Run: headless pygame with SDL's dummy video driver; simulated clock (each Clock.tick advances the game by its frame time, no real sleeping); random seed 0; keys injected as events and as key.get_pressed() state; no mouse input.
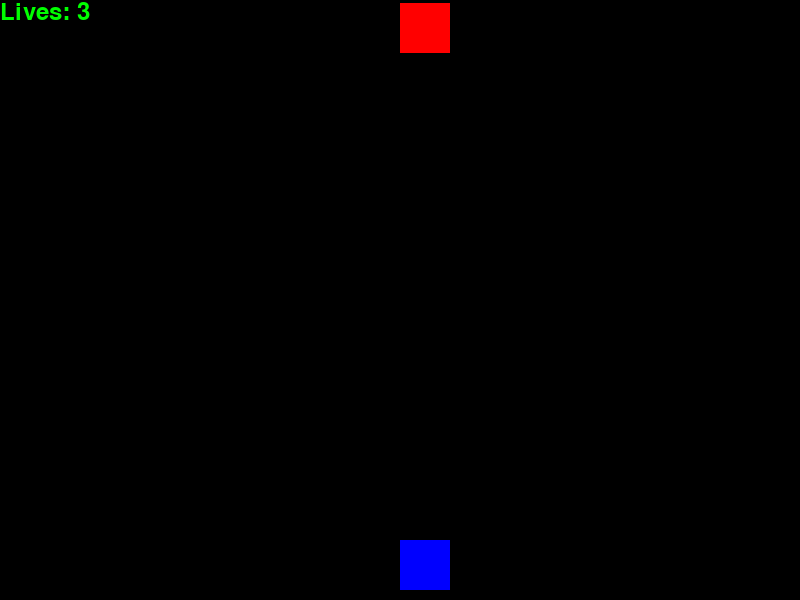
Frame 1 of 4 · flips 1–60 · no input
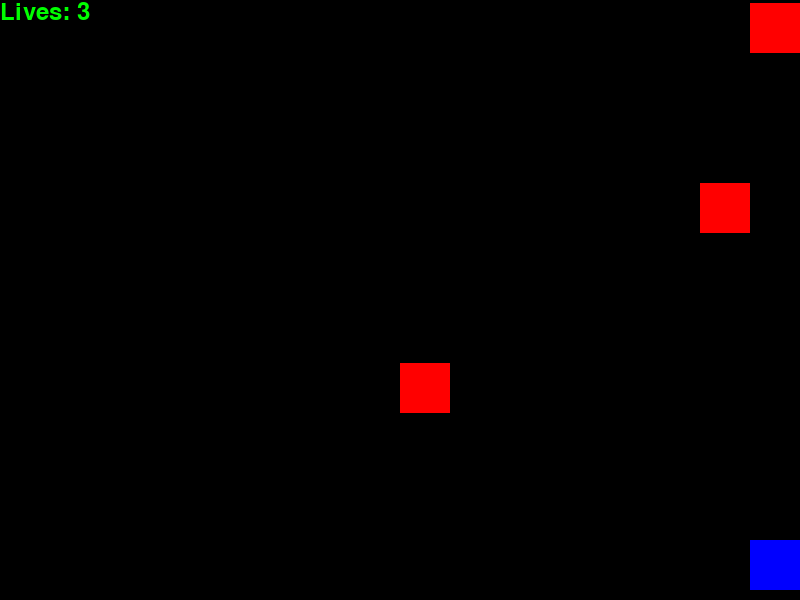
Frame 2 of 4 · flips 61–180 · tapped SPACE, RETURN · held RIGHT (→), D
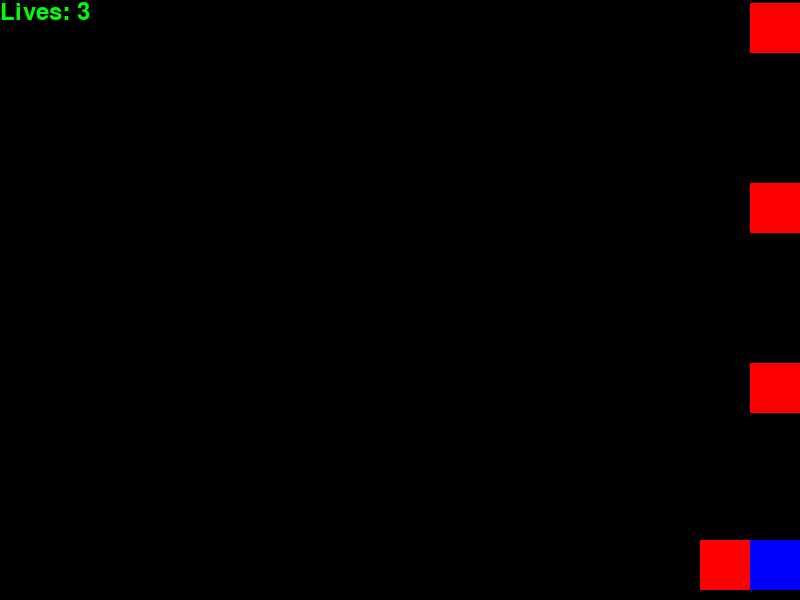
Frame 3 of 4 · flips 181–300 · held DOWN (↓), S
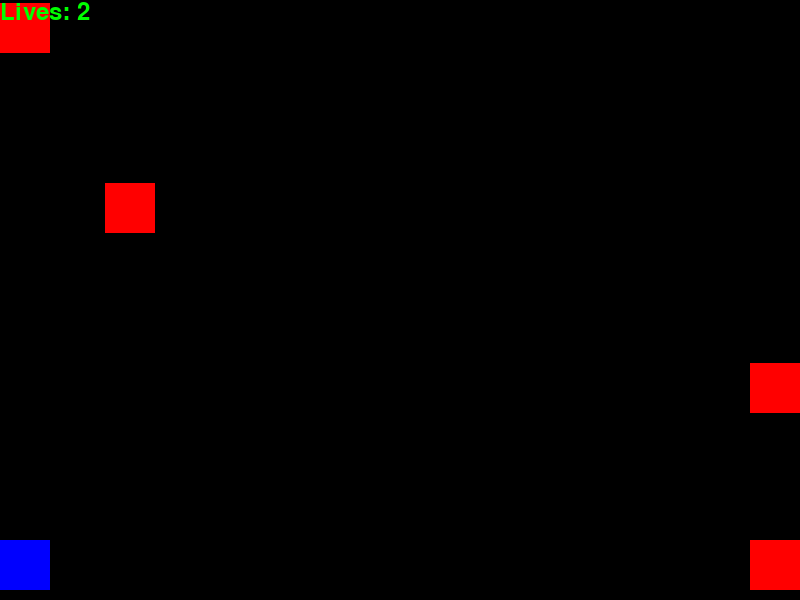
Frame 4 of 4 · flips 301–420 · held LEFT (←), A, UP (↑), W

The pygame program that drew these frames:

import pygame
pygame.init()
size = width, height = 800, 600
screen = pygame.display.set_mode(size)
player_rect = pygame.Rect(width // 2, height - 60, 50, 50)
player_speed = 5
enemy_width = 50
enemy_height = 50
enemies = []
enspeed = 3
delay_spawn = 60
timer = 0
lives = 3
font = pygame.font.Font(None, 36)
clock = pygame.time.Clock()
running = True
while running:
    for event in pygame.event.get():
        if event.type == pygame.QUIT:
            running = False
    keys = pygame.key.get_pressed()
    if keys[pygame.K_LEFT]:
        player_rect.x -= player_speed
    if keys[pygame.K_RIGHT]:
        player_rect.x += player_speed
    if player_rect.x < 0:
        player_rect.x = 0
    if player_rect.x > width - player_rect.width:
        player_rect.x = width - player_rect.width
    timer += 1
    if timer >= delay_spawn:
        timer = 0
        enemies.append(pygame.Rect(player_rect.x, 0, 50, 50))
    for i in enemies:
        i.y += enspeed
        if i.y > height:
            enemies.remove(i)
    for i in enemies:
        if player_rect.colliderect(i):
            lives -= 1
            player_rect.x = width // 2
            player_rect.y = height - 60
            if lives <= 0:
                running = False
    screen.fill((0, 0, 0))
    for i in enemies:
        pygame.draw.rect(screen, (255, 0, 0), i)
    pygame.draw.rect(screen, (0, 0, 255), player_rect)
    lives_text = font.render(f"Lives: {lives}", True, (0, 255, 0))
    screen.blit(lives_text, (0, 0))
    pygame.display.flip()
    clock.tick(60)
screen.fill((0, 0, 0))
game_over_text = font.render("Game Over", True, (0, 255, 0))
screen.blit(game_over_text, (width // 2 - 100, height // 2 - 20))
pygame.display.flip()
pygame.time.wait(3000)
pygame.quit()
